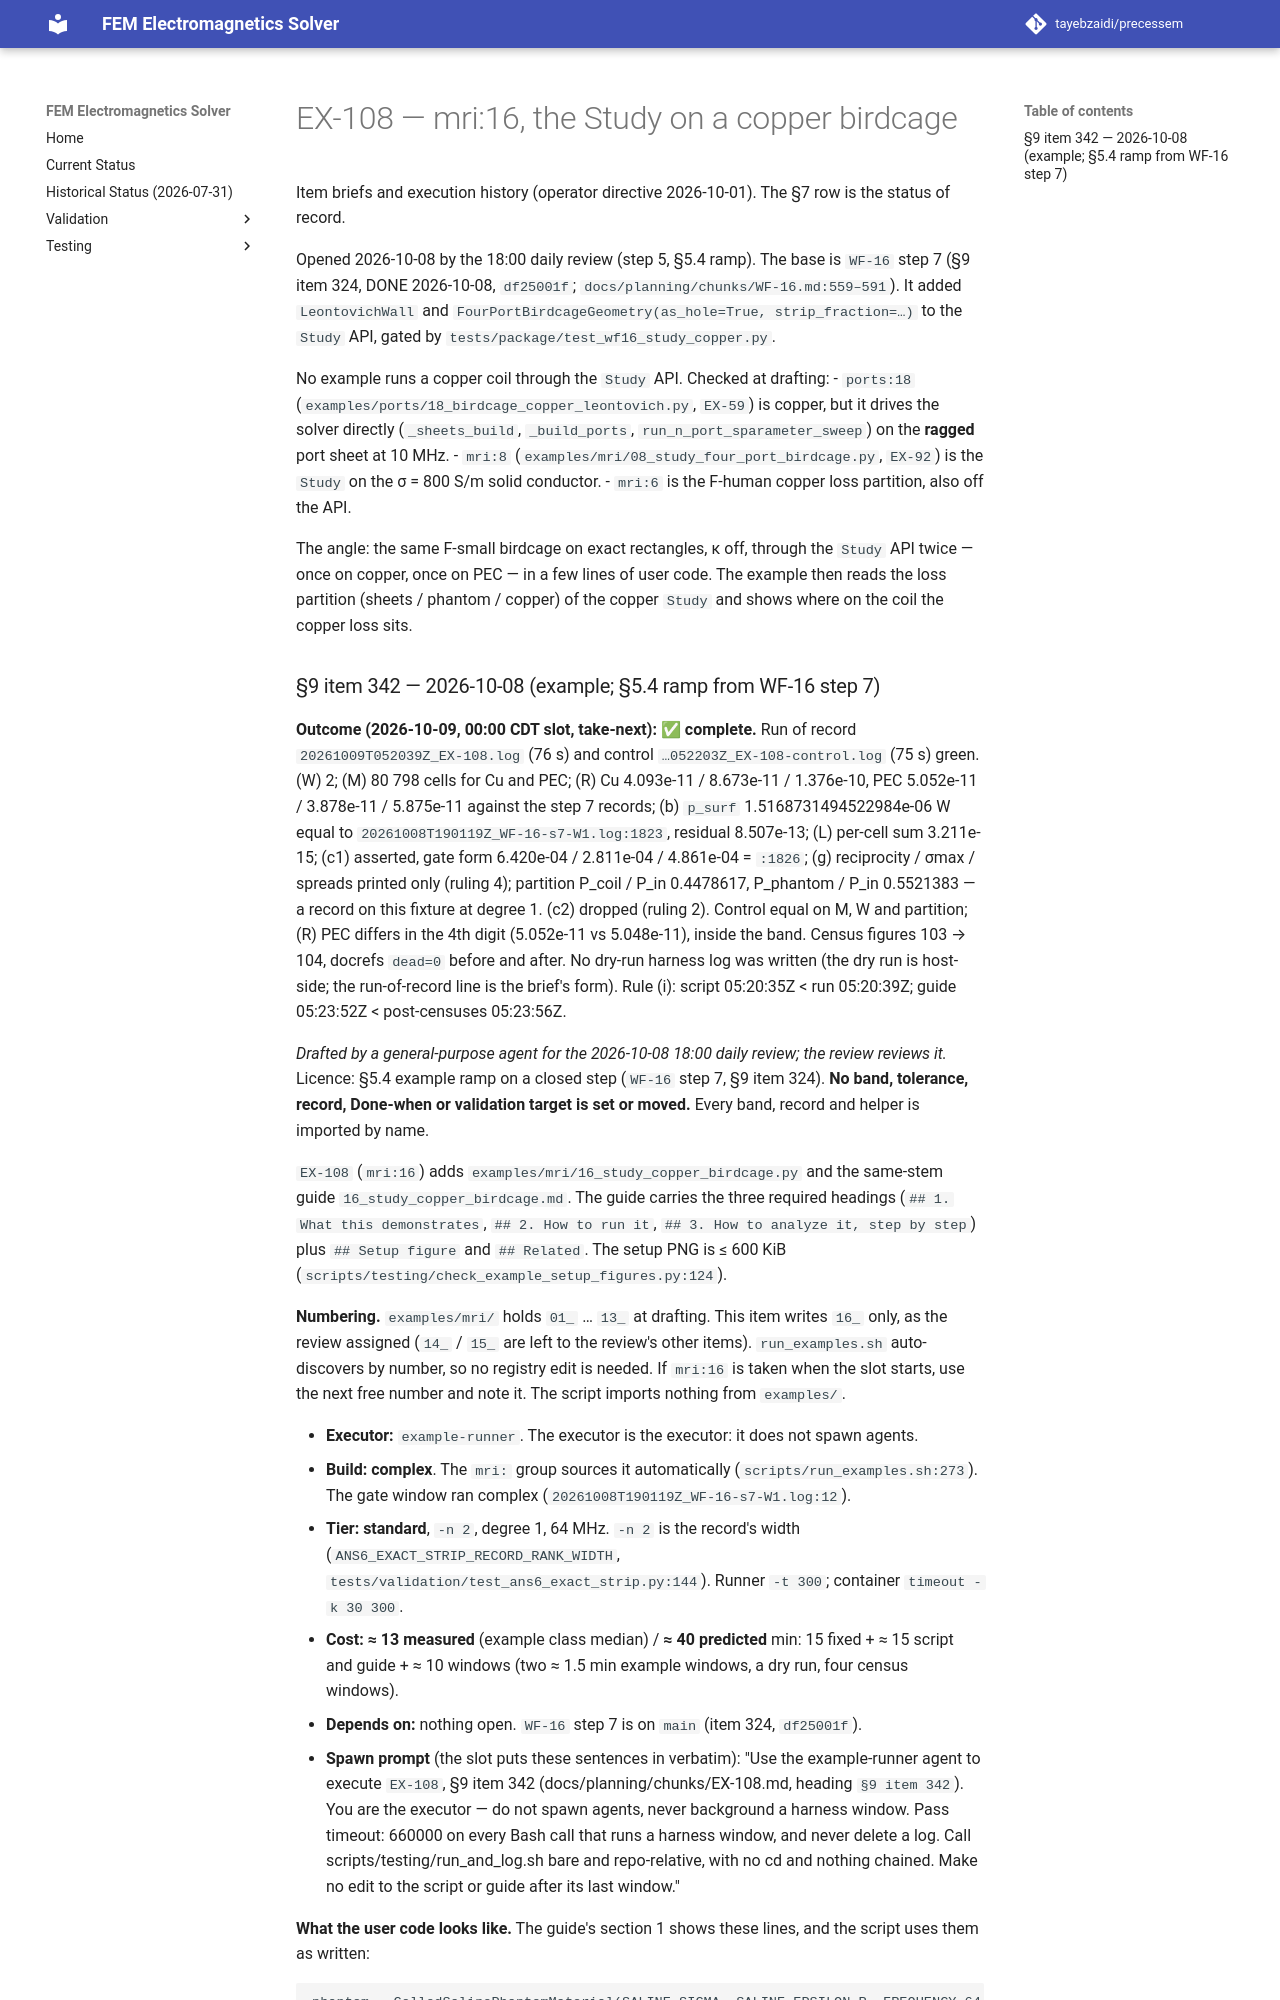

repository: tayebzaidi/precessem · page: planning/chunks/EX-108/index.html · generator: mkdocs

# EX-108 — mri:16, the Study on a copper birdcage

Item briefs and execution history (operator directive 2026-10-01). The §7 row is the status of record.

Opened 2026-10-08 by the 18:00 daily review (step 5, §5.4 ramp). The base is `WF-16` step 7 (§9 item 324, DONE 2026-10-08, `df25001f`; `docs/planning/chunks/WF-16.md:559–591`). It added `LeontovichWall` and `FourPortBirdcageGeometry(as_hole=True, strip_fraction=…)` to the `Study` API, gated by `tests/package/test_wf16_study_copper.py`.

No example runs a copper coil through the `Study` API. Checked at drafting:
- `ports:18` (`examples/ports/18_birdcage_copper_leontovich.py`, `EX-59`) is copper, but it drives the solver directly (`_sheets_build`, `_build_ports`, `run_n_port_sparameter_sweep`) on the **ragged** port sheet at 10 MHz.
- `mri:8` (`examples/mri/08_study_four_port_birdcage.py`, `EX-92`) is the `Study` on the σ = 800 S/m solid conductor.
- `mri:6` is the F-human copper loss partition, also off the API.

The angle: the same F-small birdcage on exact rectangles, κ off, through the `Study` API twice — once on copper, once on PEC — in a few lines of user code. The example then reads the loss partition (sheets / phantom / copper) of the copper `Study` and shows where on the coil the copper loss sits.
